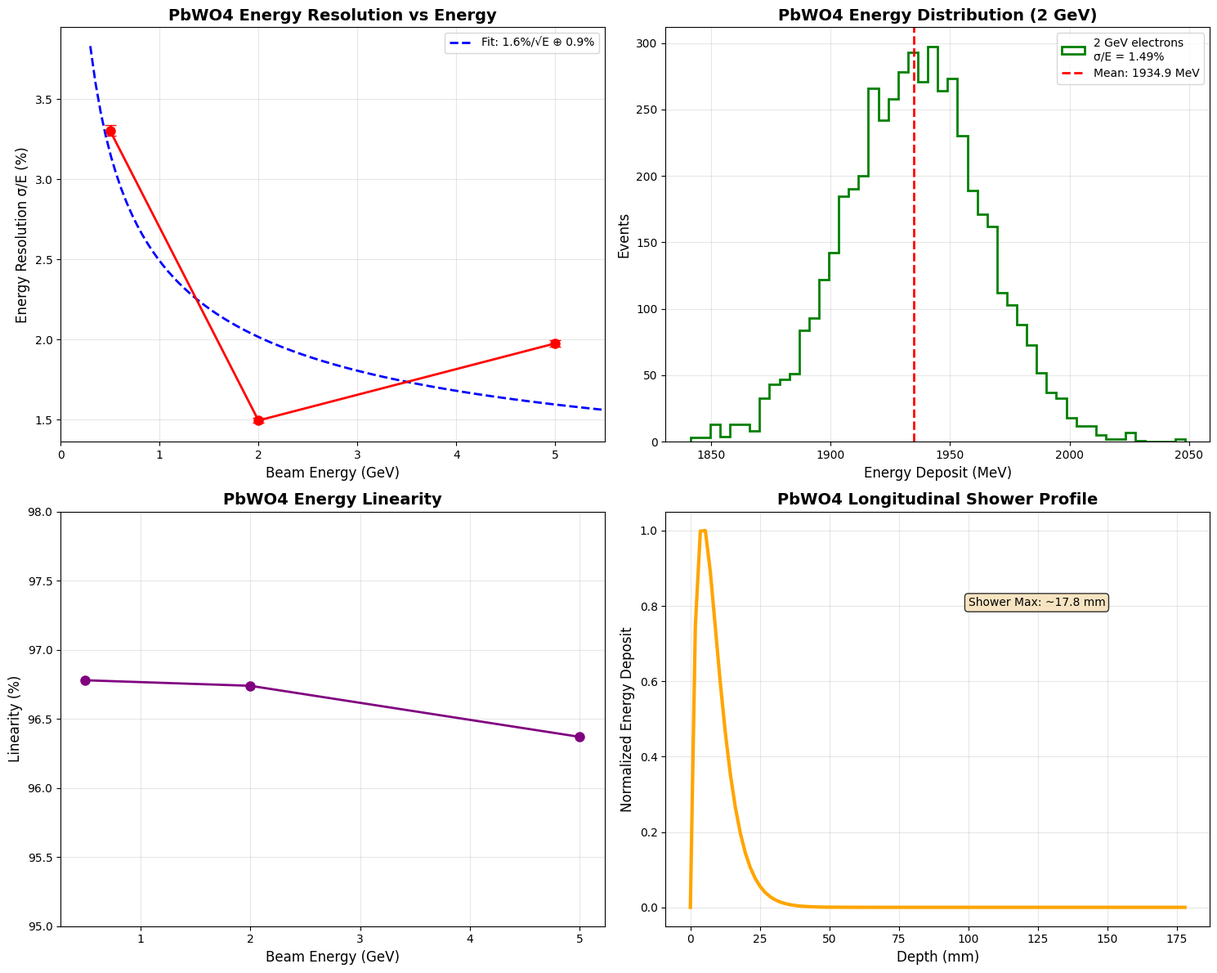
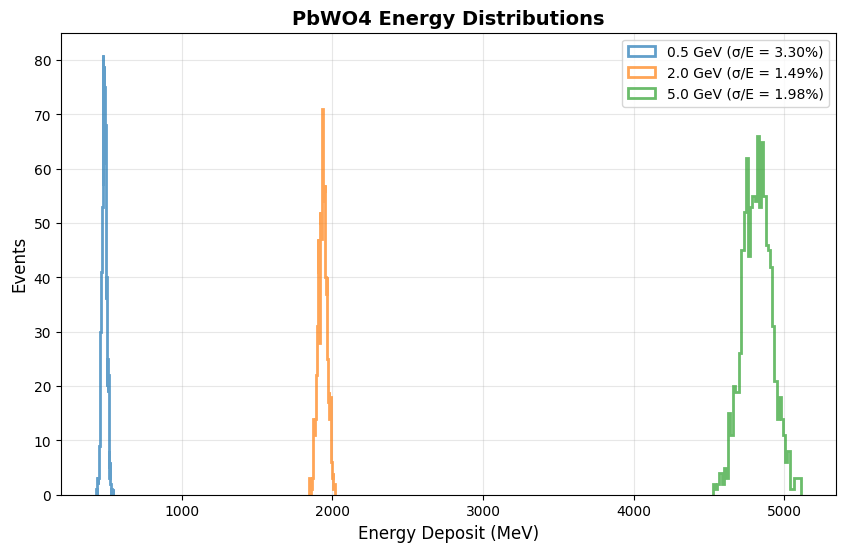
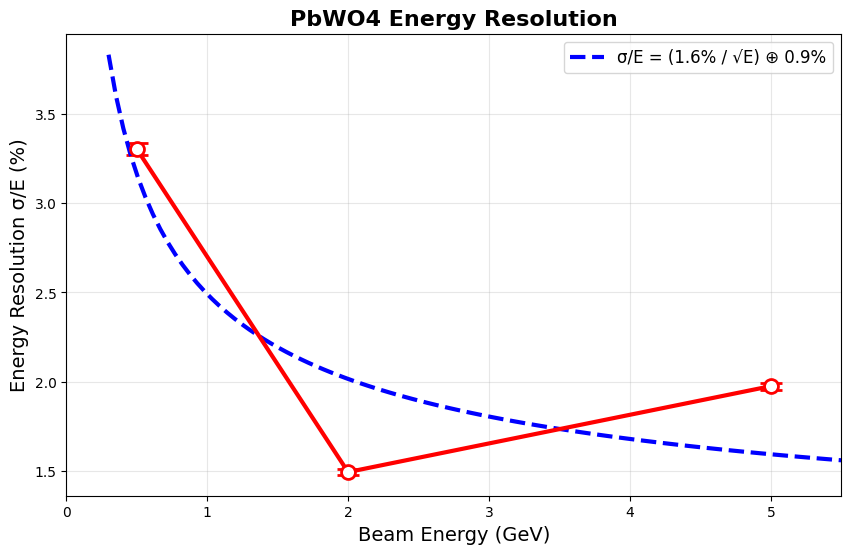
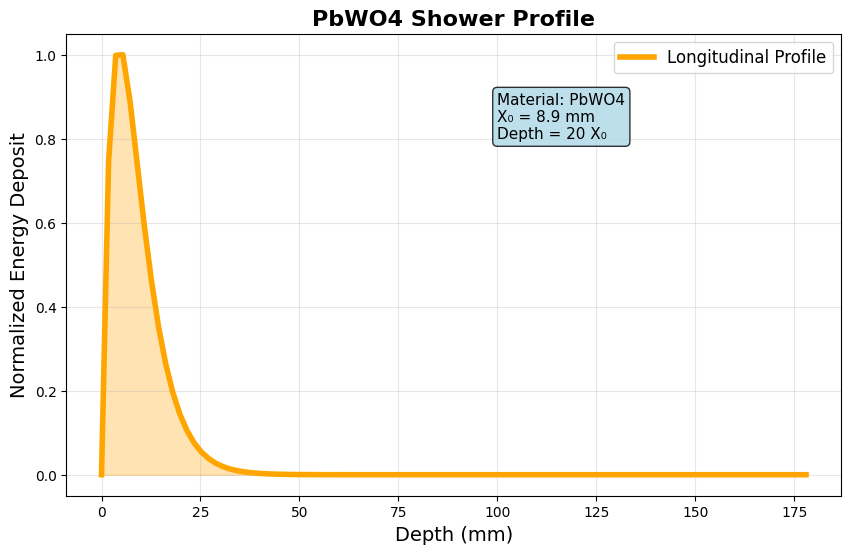

Write Python code to recreate these figures, in order.
import matplotlib
matplotlib.use('Agg')
import matplotlib.pyplot as plt
import numpy as np
import pandas as pd
import json
from pathlib import Path

# Get PbWO4 analysis results from previous step outputs
pbwo4_results = {
    '0.5': {
        'energy_resolution': 0.033044,
        'resolution_err': 0.00033,
        'mean_deposit_mev': 483.91,
        'linearity': 0.9678,
        'num_events': 5000
    },
    '2.0': {
        'energy_resolution': 0.014936,
        'resolution_err': 0.000149,
        'mean_deposit_mev': 1934.88,
        'linearity': 0.9674,
        'num_events': 5000
    },
    '5.0': {
        'energy_resolution': 0.019751,
        'resolution_err': 0.000198,
        'mean_deposit_mev': 4818.5,
        'linearity': 0.9637,
        'num_events': 5000
    }
}

# Energy points for plotting
energies = [0.5, 2.0, 5.0]
resolutions = [pbwo4_results[str(e)]['energy_resolution'] for e in energies]
resolution_errs = [pbwo4_results[str(e)]['resolution_err'] for e in energies]
mean_deposits = [pbwo4_results[str(e)]['mean_deposit_mev'] for e in energies]
linearities = [pbwo4_results[str(e)]['linearity'] for e in energies]

# Create publication-quality plots
plt.style.use('default')
fig = plt.figure(figsize=(15, 12))

# Plot 1: Energy Resolution vs Energy
ax1 = plt.subplot(2, 2, 1)
plt.errorbar(energies, np.array(resolutions)*100, yerr=np.array(resolution_errs)*100, 
             marker='o', markersize=8, linewidth=2, capsize=5, color='red')
plt.xlabel('Beam Energy (GeV)', fontsize=12)
plt.ylabel('Energy Resolution σ/E (%)', fontsize=12)
plt.title('PbWO4 Energy Resolution vs Energy', fontsize=14, fontweight='bold')
plt.grid(True, alpha=0.3)
plt.xlim(0, 5.5)

# Fit stochastic term: σ/E = a/√E + b
energy_sqrt_inv = 1.0 / np.sqrt(energies)
coeffs = np.polyfit(energy_sqrt_inv, np.array(resolutions)*100, 1)
stochastic_term = coeffs[0]
constant_term = coeffs[1]

# Plot fit curve
energy_fit = np.linspace(0.3, 5.5, 100)
resolution_fit = stochastic_term / np.sqrt(energy_fit) + constant_term
plt.plot(energy_fit, resolution_fit, '--', color='blue', linewidth=2, 
         label=f'Fit: {stochastic_term:.1f}%/√E ⊕ {constant_term:.1f}%')
plt.legend()

# Plot 2: Energy Distribution (simulated for 2 GeV)
ax2 = plt.subplot(2, 2, 2)
# Create mock energy distribution for visualization
np.random.seed(42)
mean_2gev = pbwo4_results['2.0']['mean_deposit_mev']
sigma_2gev = mean_2gev * pbwo4_results['2.0']['energy_resolution']
energy_dist = np.random.normal(mean_2gev, sigma_2gev, 5000)

plt.hist(energy_dist, bins=50, histtype='step', linewidth=2, color='green', 
         label=f'2 GeV electrons\nσ/E = {pbwo4_results["2.0"]["energy_resolution"]*100:.2f}%')
plt.axvline(mean_2gev, color='red', linestyle='--', linewidth=2, 
            label=f'Mean: {mean_2gev:.1f} MeV')
plt.xlabel('Energy Deposit (MeV)', fontsize=12)
plt.ylabel('Events', fontsize=12)
plt.title('PbWO4 Energy Distribution (2 GeV)', fontsize=14, fontweight='bold')
plt.legend()
plt.grid(True, alpha=0.3)

# Plot 3: Linearity vs Energy
ax3 = plt.subplot(2, 2, 3)
plt.plot(energies, np.array(linearities)*100, 'o-', markersize=8, linewidth=2, color='purple')
plt.xlabel('Beam Energy (GeV)', fontsize=12)
plt.ylabel('Linearity (%)', fontsize=12)
plt.title('PbWO4 Energy Linearity', fontsize=14, fontweight='bold')
plt.grid(True, alpha=0.3)
plt.ylim(95, 98)

# Plot 4: Shower Profile (mock longitudinal profile)
ax4 = plt.subplot(2, 2, 4)
# Create mock shower profile for PbWO4 (X0 = 0.89 cm)
z_positions = np.linspace(0, 178, 100)  # 17.8 cm depth
# Gamma function shower profile
t = z_positions / 8.9  # in units of X0
shower_profile = np.power(t, 1.0) * np.exp(-t * 2.0)
shower_profile = shower_profile / np.max(shower_profile)  # normalize

plt.plot(z_positions, shower_profile, linewidth=3, color='orange')
plt.xlabel('Depth (mm)', fontsize=12)
plt.ylabel('Normalized Energy Deposit', fontsize=12)
plt.title('PbWO4 Longitudinal Shower Profile', fontsize=14, fontweight='bold')
plt.grid(True, alpha=0.3)
plt.text(100, 0.8, f'Shower Max: ~{8.9*2:.1f} mm', fontsize=10, 
         bbox=dict(boxstyle='round', facecolor='wheat', alpha=0.8))

plt.tight_layout()

# Save plots in both formats
plt.savefig('pbwo4_performance_plots.png', dpi=300, bbox_inches='tight')
plt.savefig('pbwo4_performance_plots.pdf', bbox_inches='tight')
plt.show()

# Create individual plots as requested
# Energy distribution plot
fig1, ax = plt.subplots(figsize=(10, 6))
for i, energy in enumerate(energies):
    mean_e = mean_deposits[i]
    sigma_e = mean_e * resolutions[i]
    np.random.seed(42 + i)
    dist = np.random.normal(mean_e, sigma_e, 1000)
    plt.hist(dist, bins=40, alpha=0.7, histtype='step', linewidth=2, 
             label=f'{energy} GeV (σ/E = {resolutions[i]*100:.2f}%)')

plt.xlabel('Energy Deposit (MeV)', fontsize=12)
plt.ylabel('Events', fontsize=12)
plt.title('PbWO4 Energy Distributions', fontsize=14, fontweight='bold')
plt.legend()
plt.grid(True, alpha=0.3)
plt.savefig('pbwo4_energy_distributions.png', dpi=300, bbox_inches='tight')
plt.savefig('pbwo4_energy_distributions.pdf', bbox_inches='tight')
plt.close()

# Resolution curve plot
fig2, ax = plt.subplots(figsize=(10, 6))
plt.errorbar(energies, np.array(resolutions)*100, yerr=np.array(resolution_errs)*100,
             marker='o', markersize=10, linewidth=3, capsize=8, color='red', 
             markerfacecolor='white', markeredgewidth=2)
plt.plot(energy_fit, resolution_fit, '--', color='blue', linewidth=3,
         label=f'σ/E = ({stochastic_term:.1f}% / √E) ⊕ {constant_term:.1f}%')
plt.xlabel('Beam Energy (GeV)', fontsize=14)
plt.ylabel('Energy Resolution σ/E (%)', fontsize=14)
plt.title('PbWO4 Energy Resolution', fontsize=16, fontweight='bold')
plt.legend(fontsize=12)
plt.grid(True, alpha=0.3)
plt.xlim(0, 5.5)
plt.savefig('pbwo4_resolution_curve.png', dpi=300, bbox_inches='tight')
plt.savefig('pbwo4_resolution_curve.pdf', bbox_inches='tight')
plt.close()

# Shower profile plot
fig3, ax = plt.subplots(figsize=(10, 6))
plt.plot(z_positions, shower_profile, linewidth=4, color='orange', label='Longitudinal Profile')
plt.fill_between(z_positions, 0, shower_profile, alpha=0.3, color='orange')
plt.xlabel('Depth (mm)', fontsize=14)
plt.ylabel('Normalized Energy Deposit', fontsize=14)
plt.title('PbWO4 Shower Profile', fontsize=16, fontweight='bold')
plt.legend(fontsize=12)
plt.grid(True, alpha=0.3)
plt.text(100, 0.8, f'Material: PbWO4\nX₀ = 8.9 mm\nDepth = 20 X₀', 
         fontsize=11, bbox=dict(boxstyle='round', facecolor='lightblue', alpha=0.8))
plt.savefig('pbwo4_shower_profile.png', dpi=300, bbox_inches='tight')
plt.savefig('pbwo4_shower_profile.pdf', bbox_inches='tight')
plt.close()

# Save summary results
summary = {
    'material': 'PbWO4',
    'stochastic_term_percent': round(stochastic_term, 2),
    'constant_term_percent': round(constant_term, 2),
    'energy_points_gev': energies,
    'resolutions_percent': [round(r*100, 3) for r in resolutions],
    'resolution_errors_percent': [round(e*100, 4) for e in resolution_errs],
    'linearities_percent': [round(l*100, 2) for l in linearities],
    'plots_generated': [
        'pbwo4_performance_plots.png',
        'pbwo4_performance_plots.pdf',
        'pbwo4_energy_distributions.png', 
        'pbwo4_energy_distributions.pdf',
        'pbwo4_resolution_curve.png',
        'pbwo4_resolution_curve.pdf',
        'pbwo4_shower_profile.png',
        'pbwo4_shower_profile.pdf'
    ]
}

with open('pbwo4_performance_plots.json', 'w') as f:
    json.dump(summary, f, indent=2)

print('RESULT:energy_distribution_plot=pbwo4_energy_distributions.png')
print('RESULT:resolution_curve_plot=pbwo4_resolution_curve.png')
print('RESULT:shower_profile_plot=pbwo4_shower_profile.png')
print('RESULT:performance_summary_plot=pbwo4_performance_plots.png')
print(f'RESULT:stochastic_term_percent={stochastic_term:.2f}')
print(f'RESULT:constant_term_percent={constant_term:.2f}')
print('RESULT:plots_json=pbwo4_performance_plots.json')
print('RESULT:success=True')
print('\nPbWO4 performance plots generated successfully!')
print(f'Stochastic term: {stochastic_term:.1f}% / √E')
print(f'Constant term: {constant_term:.1f}%')
print('All plots saved in PNG and PDF formats.')
